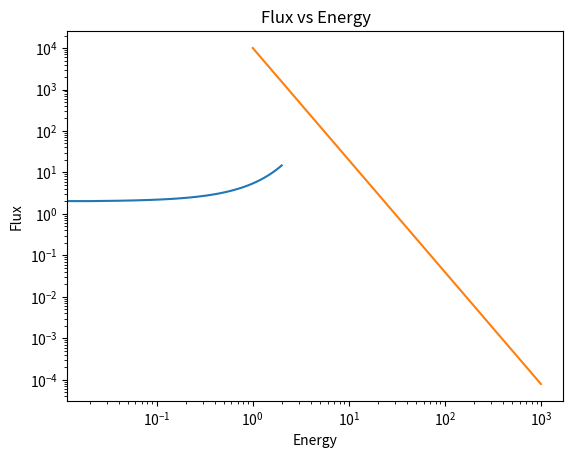

Recreate this plot in Python.
# -*- coding: utf-8 -*-
"""np_1.ipynb

Automatically generated by Colab.

Original file is located at
    https://colab.research.google.com/<link-removed>
"""

import pandas as pd
import numpy as np


import matplotlib.pyplot as plt\

x = np.linspace(0, 2, 100)

a = 2

f = a * np.exp(x)

plt.plot(x,f)

plt.xlabel('x')

plt.xlabel('f(x)')

plt.show()

import numpy as np
import matplotlib.pyplot as plt
energy = np.logspace(0,3,100)
flux = 1e4*energy**(-2.7)
plt.loglog(energy,flux)
plt.title('Flux vs Energy')
plt.xlabel('Energy')
plt.ylabel('Flux')
plt.show()